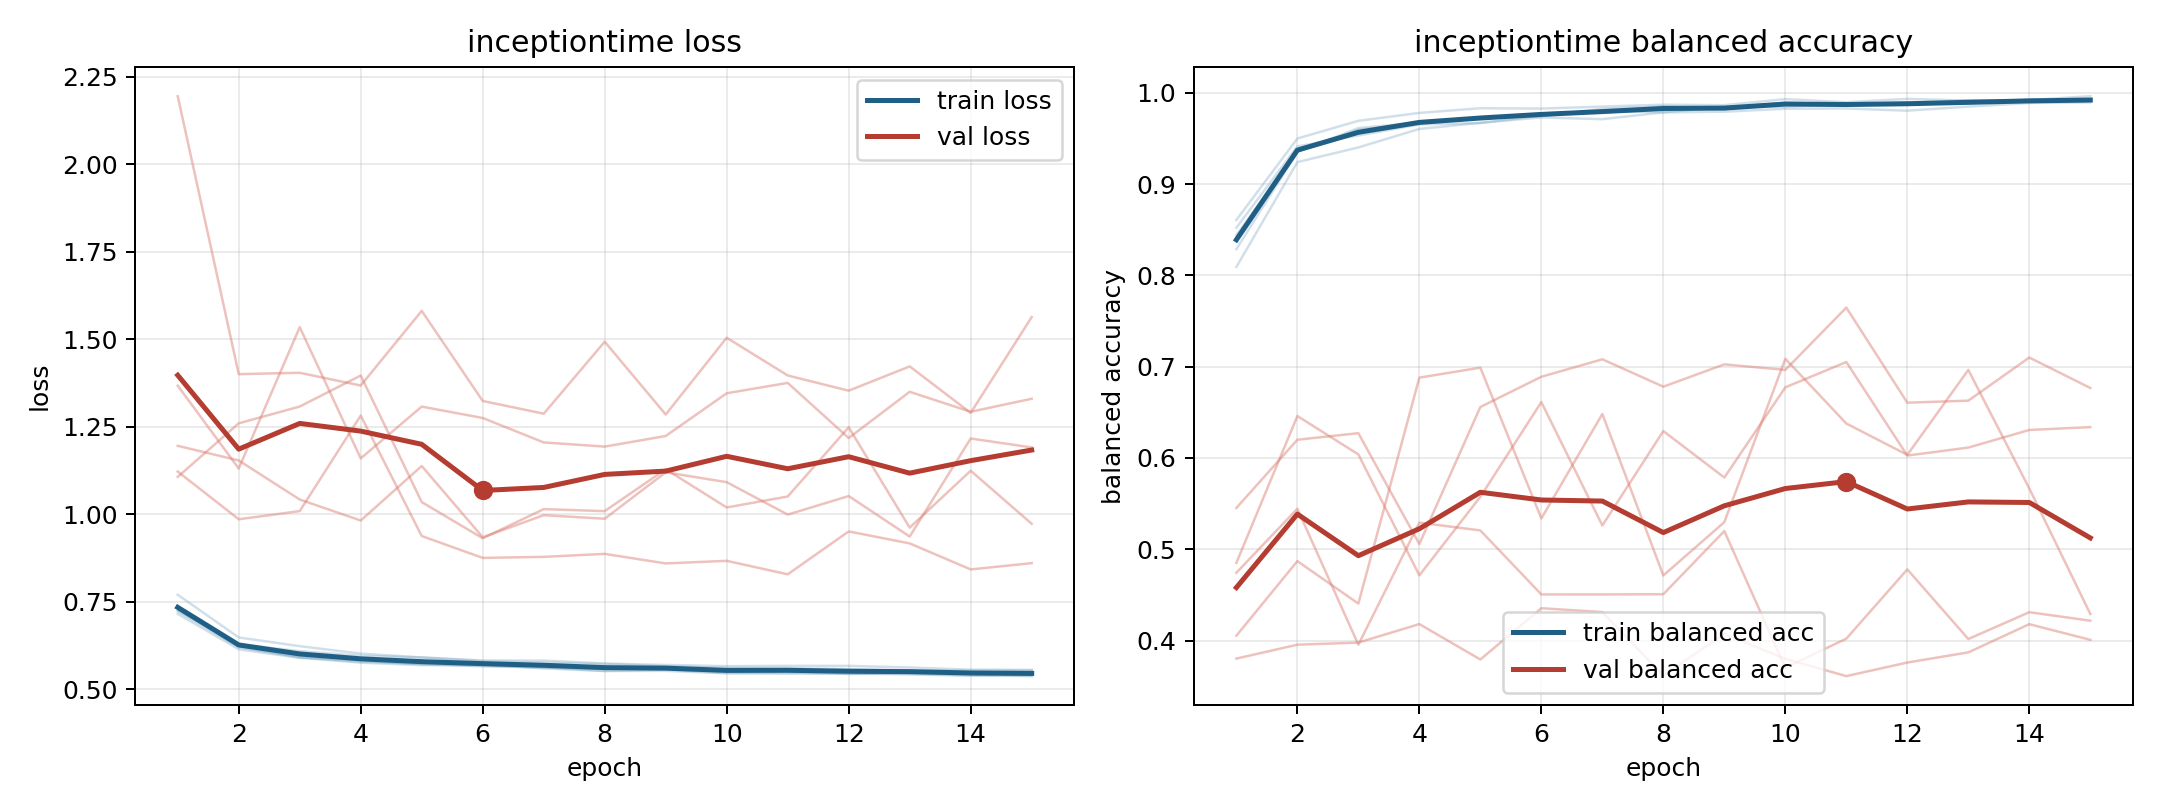

Source data for this figure (header and first rows):
model, fold, epoch, train_loss, train_balanced_accuracy, val_loss, val_balanced_accuracy
inceptiontime, 1, 1, 0.7238, 0.8443, 1.107, 0.4851
inceptiontime, 1, 2, 0.6199, 0.9356, 1.26, 0.6459
inceptiontime, 1, 3, 0.592, 0.9596, 1.308, 0.6039
inceptiontime, 1, 4, 0.5791, 0.9668, 1.397, 0.4714
inceptiontime, 1, 5, 0.5732, 0.9719, 1.035, 0.5575
inceptiontime, 1, 6, 0.5656, 0.9766, 0.9318, 0.6612
inceptiontime, 1, 7, 0.5636, 0.9788, 1.015, 0.5261
inceptiontime, 1, 8, 0.5528, 0.9851, 1.009, 0.6295
inceptiontime, 1, 9, 0.5568, 0.9818, 1.129, 0.5786
inceptiontime, 1, 10, 0.5468, 0.9893, 1.02, 0.6774
inceptiontime, 1, 11, 0.548, 0.9874, 1.051, 0.7051
inceptiontime, 1, 12, 0.5444, 0.9892, 1.249, 0.6026
inceptiontime, 1, 13, 0.5452, 0.9884, 0.9621, 0.6114
inceptiontime, 1, 14, 0.5405, 0.9926, 1.125, 0.6307
inceptiontime, 1, 15, 0.5381, 0.9923, 0.9732, 0.6338
inceptiontime, 2, 1, 0.7158, 0.8607, 1.368, 0.4743
inceptiontime, 2, 2, 0.6146, 0.95, 1.131, 0.5443
inceptiontime, 2, 3, 0.5903, 0.9693, 1.535, 0.3955
inceptiontime, 2, 4, 0.5765, 0.978, 1.16, 0.5292
inceptiontime, 2, 5, 0.5696, 0.9831, 1.308, 0.5206
inceptiontime, 2, 6, 0.5681, 0.9828, 1.275, 0.4505
inceptiontime, 2, 7, 0.5625, 0.9849, 1.205, 0.4505
inceptiontime, 2, 8, 0.5594, 0.987, 1.194, 0.4508
inceptiontime, 2, 9, 0.5582, 0.9865, 1.224, 0.52
inceptiontime, 2, 10, 0.5513, 0.9931, 1.346, 0.3702
inceptiontime, 2, 11, 0.5527, 0.9897, 1.376, 0.4021
inceptiontime, 2, 12, 0.5446, 0.9933, 1.218, 0.478
inceptiontime, 2, 13, 0.5489, 0.9915, 1.35, 0.4017
inceptiontime, 2, 14, 0.5444, 0.9921, 1.293, 0.431
inceptiontime, 2, 15, 0.54, 0.9963, 1.33, 0.4218
inceptiontime, 3, 1, 0.7704, 0.8092, 1.122, 0.5452
inceptiontime, 3, 2, 0.6485, 0.9241, 0.986, 0.62
inceptiontime, 3, 3, 0.6236, 0.9402, 1.009, 0.6272
inceptiontime, 3, 4, 0.6023, 0.9604, 1.282, 0.5057
inceptiontime, 3, 5, 0.5914, 0.9672, 0.9382, 0.6558
inceptiontime, 3, 6, 0.5827, 0.9731, 0.8757, 0.689
inceptiontime, 3, 7, 0.5825, 0.9711, 0.8787, 0.7081
inceptiontime, 3, 8, 0.5741, 0.9786, 0.8872, 0.6781
inceptiontime, 3, 9, 0.57, 0.9793, 0.8599, 0.7025
inceptiontime, 3, 10, 0.5665, 0.9826, 0.8673, 0.6965
inceptiontime, 3, 11, 0.5674, 0.9829, 0.8288, 0.7647
inceptiontime, 3, 12, 0.5673, 0.9804, 0.9513, 0.6606
inceptiontime, 3, 13, 0.5627, 0.9849, 0.9171, 0.6628
inceptiontime, 3, 14, 0.5565, 0.9889, 0.8428, 0.71
inceptiontime, 3, 15, 0.5559, 0.9895, 0.8607, 0.6767
inceptiontime, 4, 1, 0.7253, 0.8522, 2.194, 0.3802
inceptiontime, 4, 2, 0.629, 0.9413, 1.4, 0.3955
inceptiontime, 4, 3, 0.6094, 0.9533, 1.404, 0.3978
inceptiontime, 4, 4, 0.5962, 0.9654, 1.368, 0.418
inceptiontime, 4, 5, 0.5913, 0.9669, 1.581, 0.3793
inceptiontime, 4, 6, 0.5809, 0.975, 1.324, 0.4354
inceptiontime, 4, 7, 0.5767, 0.9801, 1.288, 0.4312
inceptiontime, 4, 8, 0.5727, 0.9786, 1.493, 0.3617
inceptiontime, 4, 9, 0.5664, 0.9846, 1.285, 0.4074
inceptiontime, 4, 10, 0.5617, 0.9847, 1.504, 0.3799
inceptiontime, 4, 11, 0.5607, 0.9879, 1.397, 0.3611
inceptiontime, 4, 12, 0.5578, 0.9891, 1.353, 0.3759
inceptiontime, 4, 13, 0.5548, 0.9919, 1.423, 0.387
inceptiontime, 4, 14, 0.5542, 0.9901, 1.29, 0.4179
inceptiontime, 4, 15, 0.5541, 0.991, 1.563, 0.4008
... 15 more rows
